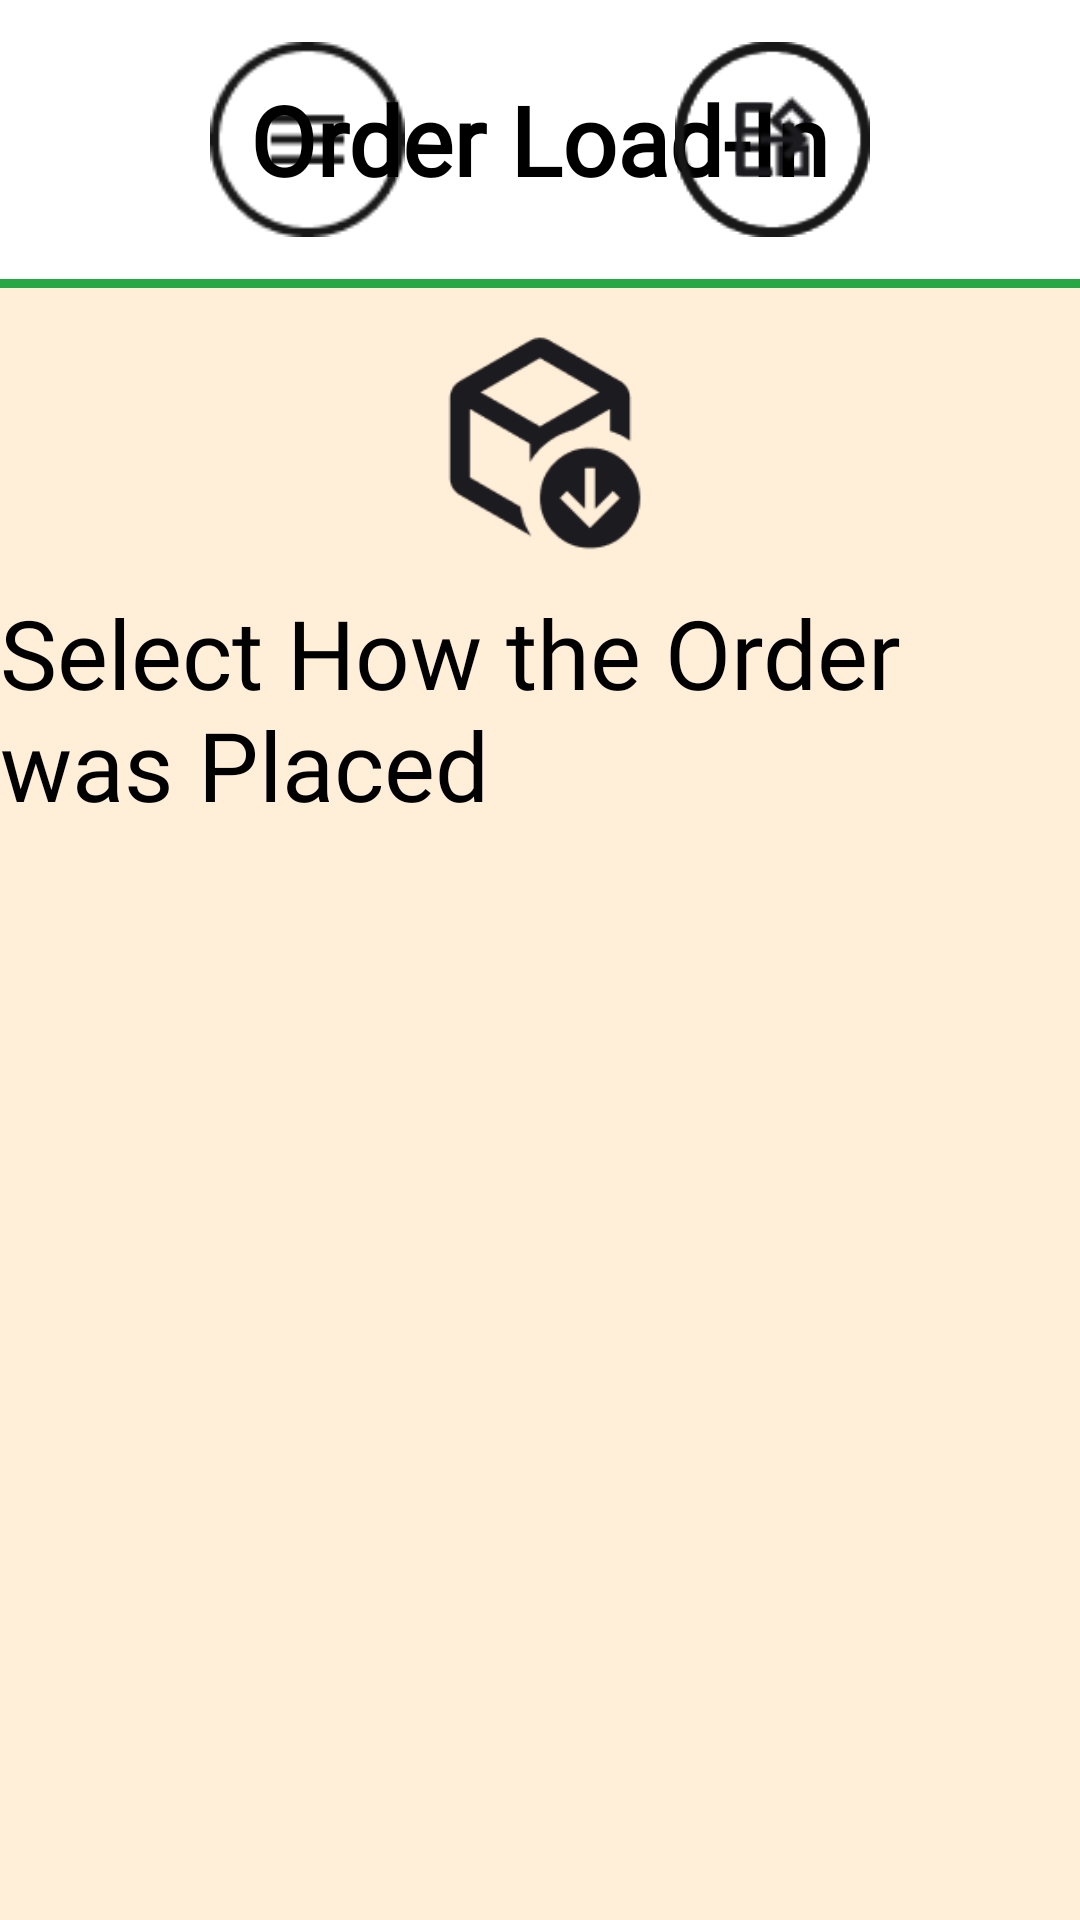

Produce the Android XML layout that renders to this screen, including the resource entries it uses.
<!-- AndroidManifest.xml: application theme Theme.SmartLockerAndroid -->
<!-- res/layout/activity_select_courier_loading.xml -->
<?xml version="1.0" encoding="utf-8"?>
<RelativeLayout xmlns:android="http://schemas.android.com/apk/res/android"
    xmlns:app="http://schemas.android.com/apk/res-auto"
    xmlns:tools="http://schemas.android.com/tools"
    android:layout_width="match_parent"
    android:layout_height="match_parent"
    android:background="@color/gray_bg"
    tools:context=".SelectCourierActivity">


    <RelativeLayout
        android:id="@+id/relative"
        android:layout_width="match_parent"
        android:layout_height="wrap_content"
        android:background="@color/white"
        app:layout_constraintStart_toStartOf="parent"
        app:layout_constraintTop_toTopOf="parent">


        <ImageView
            android:id="@+id/btn_settings_select_courier"
            android:layout_width="105dp"
            android:layout_height="85dp"
            android:layout_centerVertical="true"
            android:layout_marginStart="50dp"
            android:paddingTop="10dp"
            android:focusedByDefault="true"
            android:paddingBottom="10dp"
            android:src="@drawable/loadin_menu"
            app:layout_constraintEnd_toEndOf="parent"
            app:layout_constraintTop_toTopOf="parent" />

        <ImageView
            android:id="@+id/btn_order_management_select_courier"
            android:layout_width="105dp"
            android:layout_height="85dp"
            android:layout_centerVertical="true"
            android:layout_marginStart="50dp"
            android:layout_toEndOf="@+id/btn_settings_select_courier"
            android:paddingTop="10dp"
            android:paddingBottom="10dp"
            android:src="@drawable/loadin_menu2"
            app:layout_constraintEnd_toEndOf="parent"
            app:layout_constraintTop_toTopOf="parent" />

        <TextView
            android:id="@+id/imgVw_home_logo"
            android:layout_width="wrap_content"
            android:layout_height="wrap_content"
            android:layout_centerInParent="true"
            android:layout_marginTop="25dp"
            android:layout_marginBottom="25dp"
            android:fontFamily="@font/figtree_bold"
            android:text="Order Load-In"
            android:textColor="@color/black"
            android:textSize="32sp"
            android:textStyle="bold" />

        <ImageView
            android:id="@+id/log_out"
            android:layout_width="105dp"
            android:layout_height="85dp"
            android:layout_alignParentEnd="true"
            android:layout_centerVertical="true"
            android:layout_marginEnd="50dp"
            android:paddingTop="10dp"
            android:paddingBottom="10dp"
            android:src="@drawable/logout"
            app:layout_constraintEnd_toEndOf="parent"
            app:layout_constraintTop_toTopOf="parent" />


    </RelativeLayout>

    <View
        android:id="@+id/heart_beat_status"
        android:layout_width="match_parent"
        android:layout_height="3dp"
        android:layout_below="@+id/relative"
        android:background="@color/green"/>

    <RelativeLayout
        android:layout_width="match_parent"
        android:layout_height="match_parent"
        android:layout_below="@+id/heart_beat_status"
        android:background="@color/beige2">


        <ImageView
            android:id="@+id/tv_courier_title_main"
            android:layout_width="80dp"
            android:layout_height="80dp"
            android:layout_centerHorizontal="true"
            android:layout_marginTop="10dp"
            android:src="@drawable/load_in_icon" />

        <TextView
            android:id="@+id/tv_courier_title"
            android:layout_width="wrap_content"
            android:layout_height="wrap_content"
            android:layout_below="@id/tv_courier_title_main"
            android:layout_centerHorizontal="true"
            android:layout_marginTop="10dp"
            android:fontFamily="@font/figtree_regular"
            android:text="@string/how_the_order_was_placed"
            android:textColor="@color/black"
            android:textSize="32sp" />


        <RelativeLayout
            android:layout_width="match_parent"
            android:layout_height="match_parent"
            android:layout_below="@+id/tv_courier_title"
            android:layout_marginBottom="40dp">

            <androidx.viewpager2.widget.ViewPager2
                android:id="@+id/introViewPager"
                android:layout_width="match_parent"
                android:layout_height="match_parent"
                android:layout_above="@+id/into_tab_layout" />

            <com.google.android.material.tabs.TabLayout
                android:id="@+id/into_tab_layout"
                android:layout_width="match_parent"
                android:layout_height="wrap_content"
                android:layout_alignParentBottom="true"
                app:tabBackground="@drawable/tab_pager_selector"
                app:tabGravity="center"
                app:tabIndicatorHeight="0dp"
                app:tabPaddingEnd="10dp"
                app:tabPaddingStart="10dp" />
        </RelativeLayout>


    </RelativeLayout>


</RelativeLayout>
<!-- resources referenced by this layout -->
<resources>
  <color name="beige2">#FFEFD8</color>
  <color name="black">#FF000000</color>
  <color name="gray_bg">#F2F2F2</color>
  <color name="green">#28A745</color>
  <color name="white">#FFFFFFFF</color>
  <!-- drawable load_in_icon: png bitmap (drawable, 3553 bytes) -->
  <!-- drawable loadin_menu: png bitmap (drawable, 1671 bytes) -->
  <!-- drawable loadin_menu2: png bitmap (drawable, 2012 bytes) -->
  <!-- drawable logout: png bitmap (drawable, 1894 bytes) -->
  <string name="how_the_order_was_placed">Select How the Order was Placed</string>
  <style name="Theme.SmartLockerAndroid" parent="Theme.AppCompat.Light.NoActionBar">
          
          
          
          <item name="colorOnPrimary">@color/white</item>
          
          <item name="colorSecondary">@color/teal_200</item>
          <item name="colorSecondaryVariant">@color/teal_700</item>
          <item name="colorOnSecondary">@color/black</item>
          
          
          
          <item name="android:screenOrientation">landscape</item>
  
          
          
          
      </style>
  <color name="teal_200">#FF03DAC5</color>
  <color name="teal_700">#FF018786</color>
</resources>
